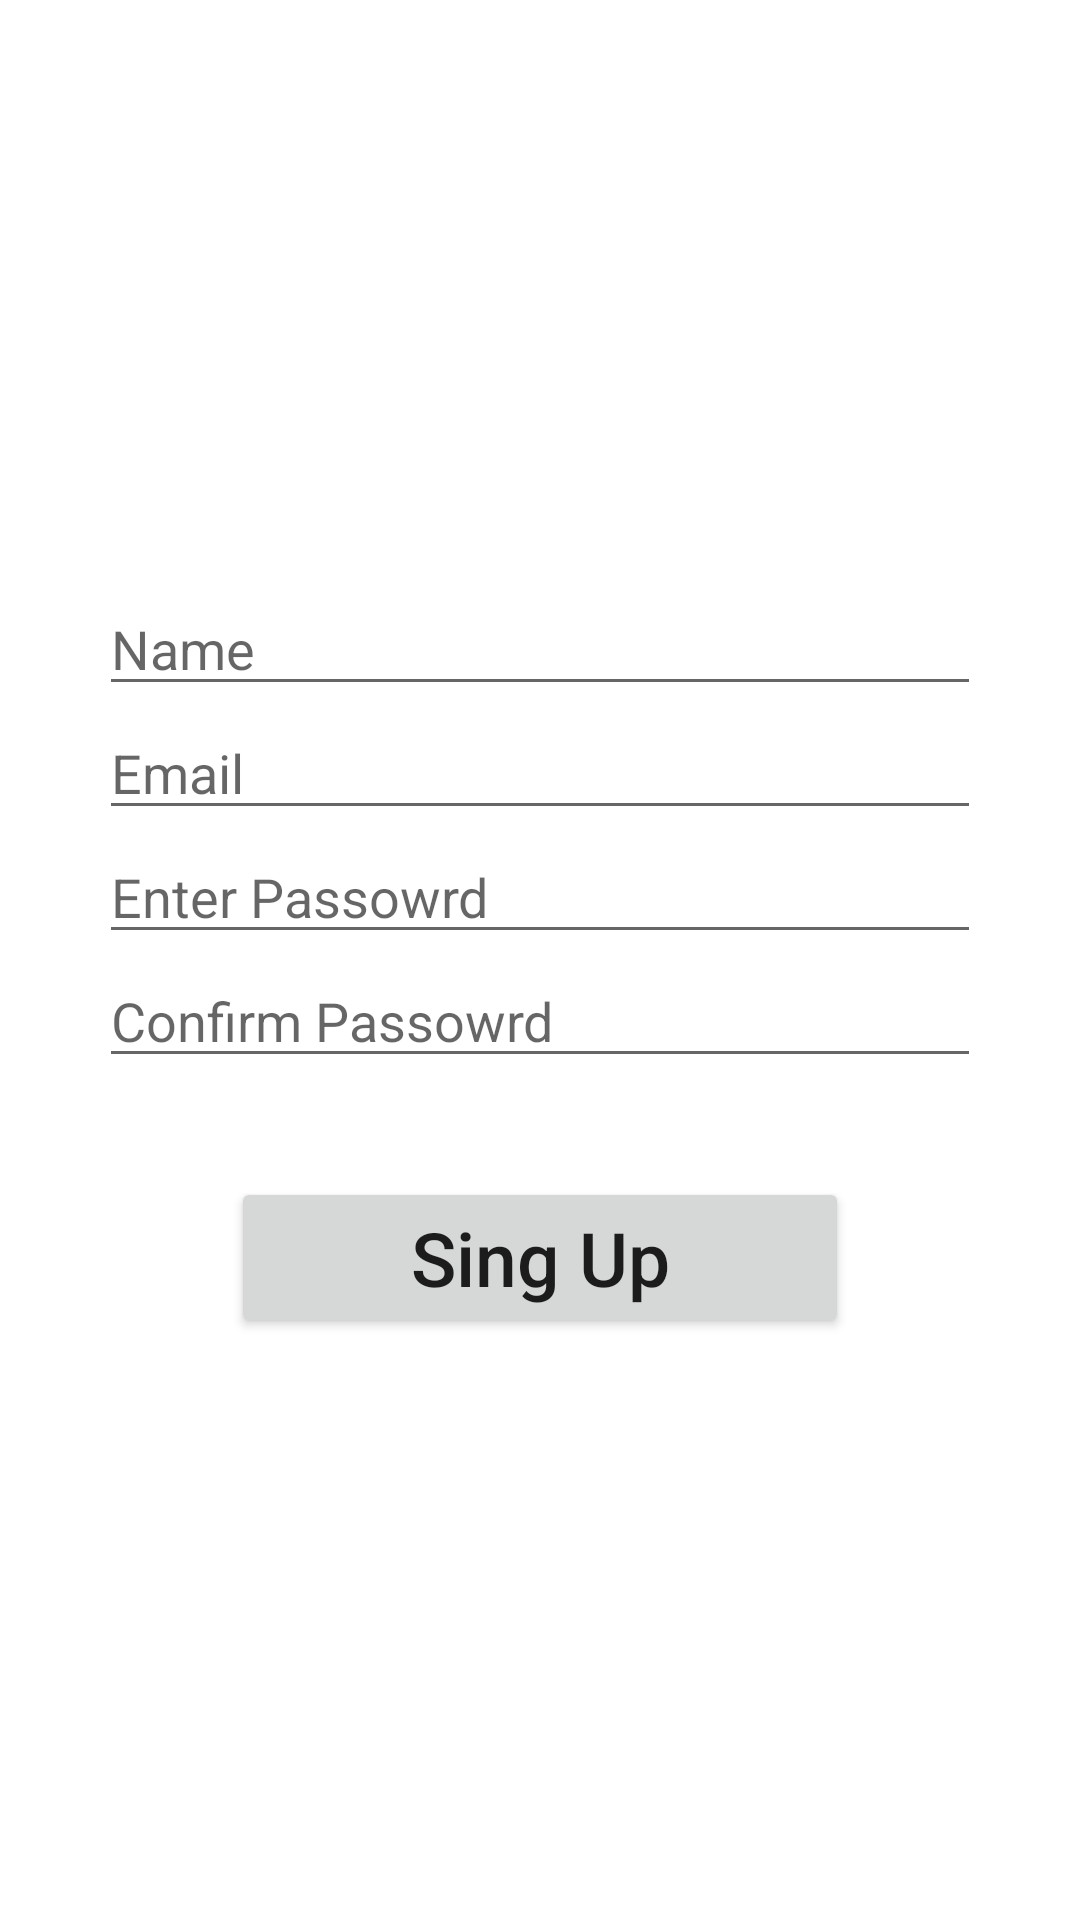

Layout XML and referenced resources for this Android screen:
<!-- AndroidManifest.xml: application theme Theme.YATFirstExercise -->
<!-- res/layout/activity_registration.xml -->
<?xml version="1.0" encoding="utf-8"?>
<LinearLayout xmlns:android="http://schemas.android.com/apk/res/android"
    xmlns:app="http://schemas.android.com/apk/res-auto"
    xmlns:tools="http://schemas.android.com/tools"
    android:layout_width="match_parent"
    android:layout_height="match_parent"
    tools:context=".RegistrationActivity"
    android:orientation="vertical"
    android:gravity="center"
    >

    <EditText
        android:id="@+id/nameEditText"
        android:layout_width="match_parent"
        android:layout_height="wrap_content"
        android:layout_marginStart="33dp"
        android:layout_marginEnd="33dp"
        android:hint="Name"
        />

    <EditText
        android:id="@+id/emailEditText"
        android:layout_width="match_parent"
        android:layout_height="wrap_content"
        android:layout_marginStart="33dp"
        android:layout_marginEnd="33dp"
        android:hint="Email" />

    <EditText
        android:id="@+id/singupPasswordEditText"
        android:layout_width="match_parent"
        android:layout_height="wrap_content"
        android:layout_marginStart="33dp"
        android:layout_marginEnd="33dp"
        android:hint="Enter Passowrd"
        android:inputType="textPassword"
        />
    <EditText
        android:id="@+id/reSingupPasswordEditText"
        android:layout_width="match_parent"
        android:layout_height="wrap_content"
        android:layout_marginStart="33dp"
        android:layout_marginEnd="33dp"
        android:hint="Confirm Passowrd"
        android:inputType="textPassword"
        />

    <Button
        android:id="@+id/singUpButton"
        android:layout_width="match_parent"
        android:layout_height="wrap_content"
        android:layout_gravity="center"
        android:layout_marginTop="33dp"
        android:layout_marginStart="77dp"
        android:layout_marginEnd="77dp"
        android:text="@string/signUp_button"
        android:textAllCaps="false"
        android:textSize="25sp"
        >

    </Button>

</LinearLayout>
<!-- resources referenced by this layout -->
<resources>
  <string name="signUp_button">Sing Up</string>
  <style name="Theme.YATFirstExercise" parent="Theme.MaterialComponents.DayNight.DarkActionBar">
          
          <item name="colorPrimary">@color/purple_500</item>
          <item name="colorPrimaryVariant">@color/purple_700</item>
          <item name="colorOnPrimary">@color/white</item>
          
          <item name="colorSecondary">@color/teal_200</item>
          <item name="colorSecondaryVariant">@color/teal_700</item>
          <item name="colorOnSecondary">@color/black</item>
          
          <item name="android:statusBarColor" tools:targetApi="l">?attr/colorPrimaryVariant</item>
          
      </style>
  <!-- not gathered from this repository: default colours our renderer supplied (Android Studio template values) -->
  <color name="purple_500">#FF6200EE</color>
  <color name="purple_700">#FF3700B3</color>
  <color name="teal_200">#FF03DAC5</color>
  <color name="teal_700">#FF018786</color>
  <color name="black">#FF000000</color>
  <color name="white">#FFFFFFFF</color>
</resources>
